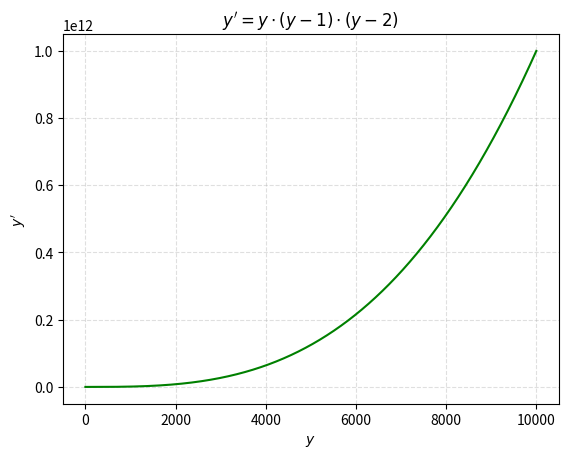

Reproduce this figure in Python.
#! /usr/bin/env python3


# Import our modules that we are using
import matplotlib.pyplot as plt
import numpy as np
import sys # for arguments
import re # for prettifying the input equation


# for multiple substitutions
class Substitutable(str):
  def __new__(cls, *args, **kwargs):
    newobj = str.__new__(cls, *args, **kwargs)
    newobj.sub = lambda fro,to: Substitutable(re.sub(fro, to, newobj))
    return newobj


# if arg needed (potentially for future script)
arg = sys.argv[1:]

# an easier trig function
sin = np.sin
cos = np.cos
tan = np.tan
pi = np.pi
exp = np.exp

# Create the vectors X and Y
sample = 10000
y = np.arange(sample)
x = np.arange(sample)

### IF SINE: uncomment the following two lines, and comment out the exec(equation) line
# y = np.arange(0,4*np.pi,0.1)   # start,stop,step
# yp = sin(y)

# Define the function
# y' == yp[rime] == yp
equation = Substitutable("yp = y*(y-1)*(y-2)") ### <<<======= INPUT FUNCTION GOES HERE

# evaluate the function
exec(equation)

# make equation pretty for title
prettyEqn = equation.sub("^yp = ", r"y' = ").sub(r"\*\*\((\d+)\)", r"^{\1}").sub(r"\*\*", r"^").sub(r"\*", r"\\cdot ").sub(r"/", r"\\div").sub(r"exp", r"\\exp").sub(r"^(.*)$", r"$\1$")

# setting the axes at the centre
fig = plt.figure()

# Create the plot
plt.plot(y, yp, 'g', label="y'")

# Add a title
plt.title(r"{}".format(prettyEqn))

# # Add X and y Label
plt.xlabel(r"$y$")
plt.ylabel(r"$y'$")

# Add a grid
plt.grid(alpha=.4,linestyle='--')

# Show the plot
plt.show()
